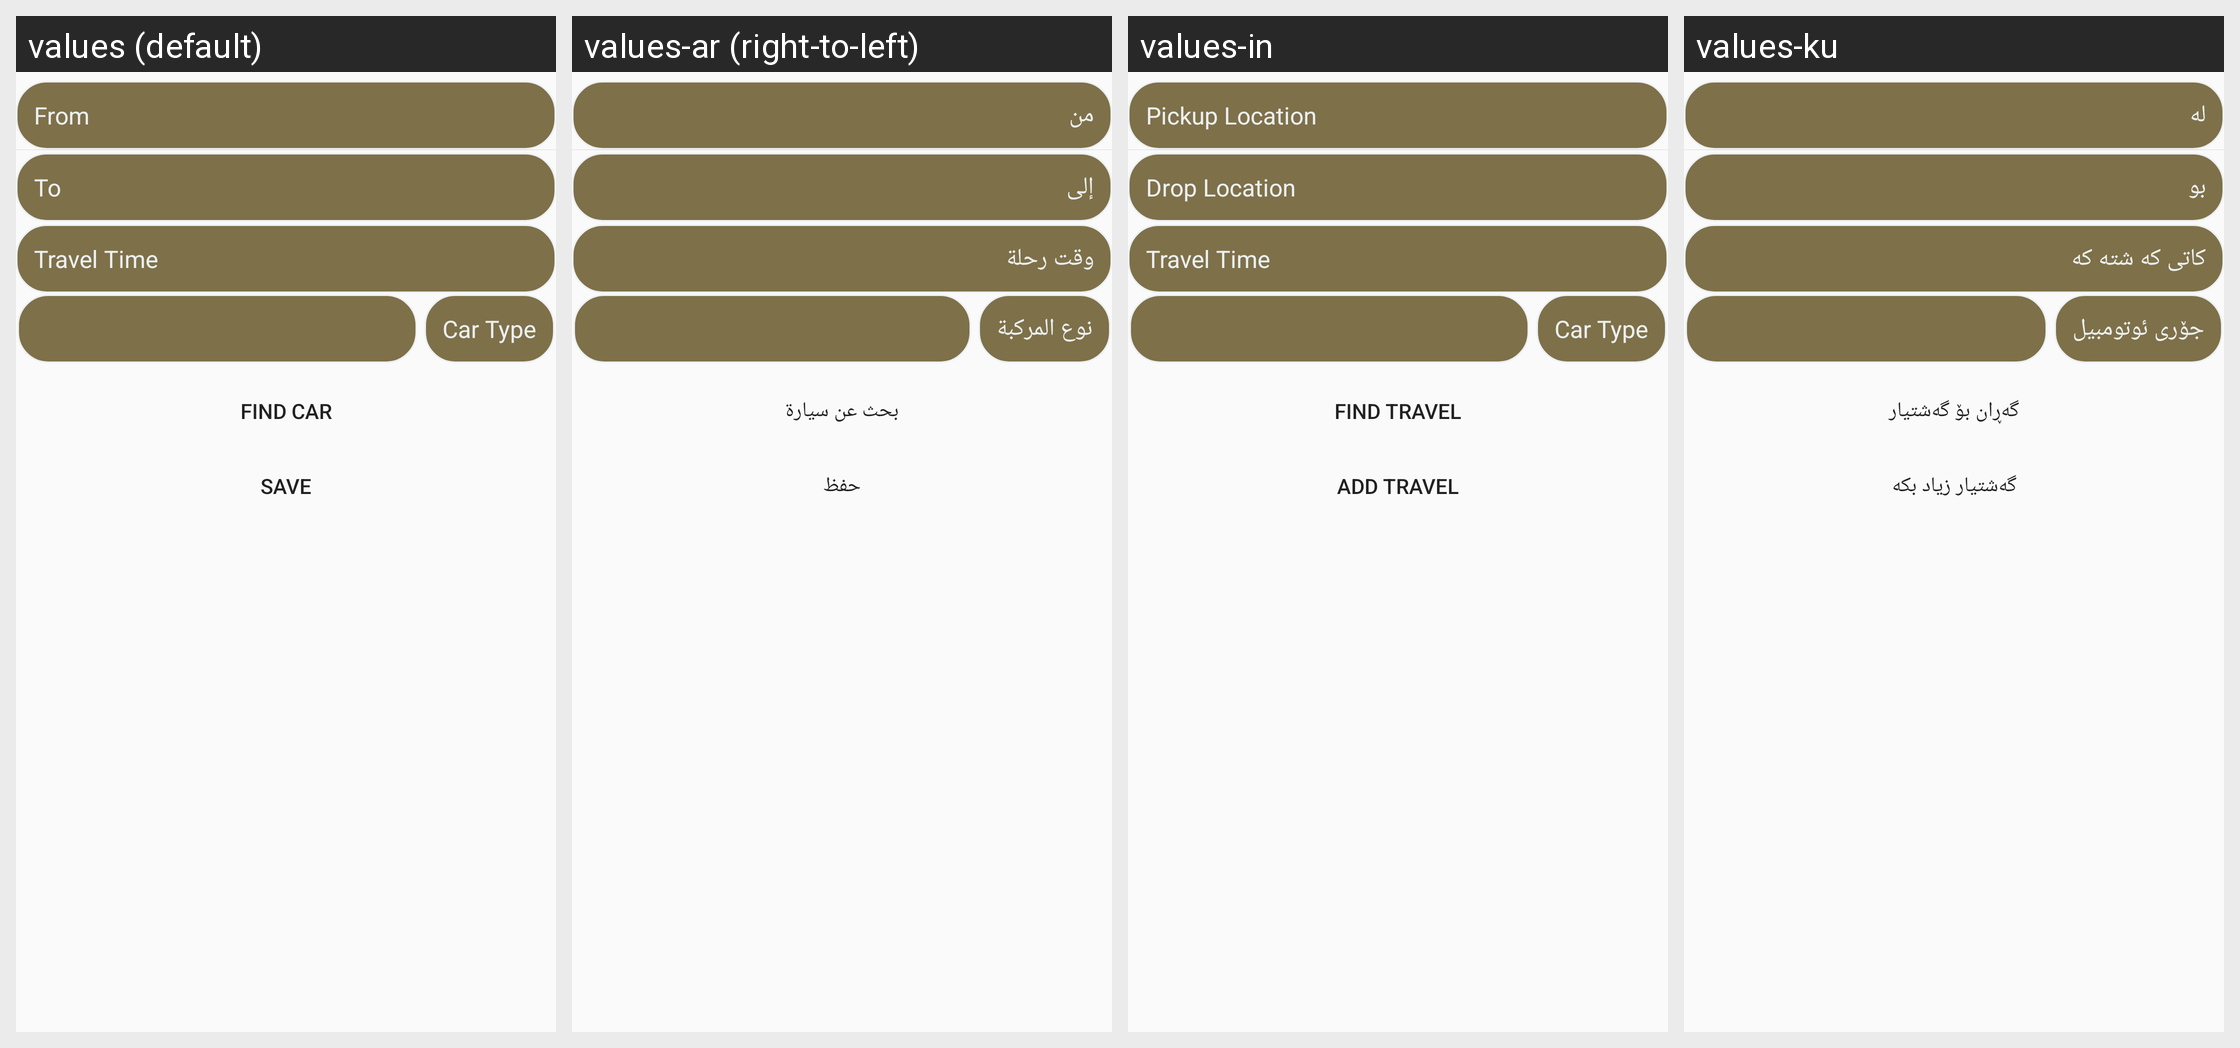

Strings drawn on this Android screen and how each of the app's shown locales translates them:
Android screen res/layout/search_box.xml rendered under 4 locales, left to right: values (default), values-ar (right-to-left), values-in, values-ku. Device: Nexus 5 (rendered at 1080×1920; each locale shown at half size, 540×960, under a caption strip naming it); theme AppTheme.
Other locales in the repository, not shown: values-es, values-fr-rFR.
Strings drawn on this screen, with the default value and each locale's value (text and hints the layout hard-codes, and strings that could not be matched under every locale, appear in the picture but are not listed):

pickup_location
  values: From
  values-ar: من 
  values-in: Pickup Location       
  values-ku: له

drop_location
  values: To
  values-ar: إلى
  values-in: Drop Location       
  values-ku: بو

Travel_time
  values: Travel Time
  values-ar: وقت رحلة
  values-in: Travel Time
  values-ku: كاتى كه شته كه

car_type
  values: Car Type
  values-ar: نوع المركبة
  values-in: Car Type  [not translated; the default value is used]
  values-ku: جۆری ئوتومبیل

find_travel
  values: Find Car
  values-ar: بحث عن سيارة
  values-in: Find Travel
  values-ku: گەڕان بۆ گەشتیار

add_travel
  values: Save
  values-ar: حفظ
  values-in: Add Travel
  values-ku: گەشتیار زیاد بکە
